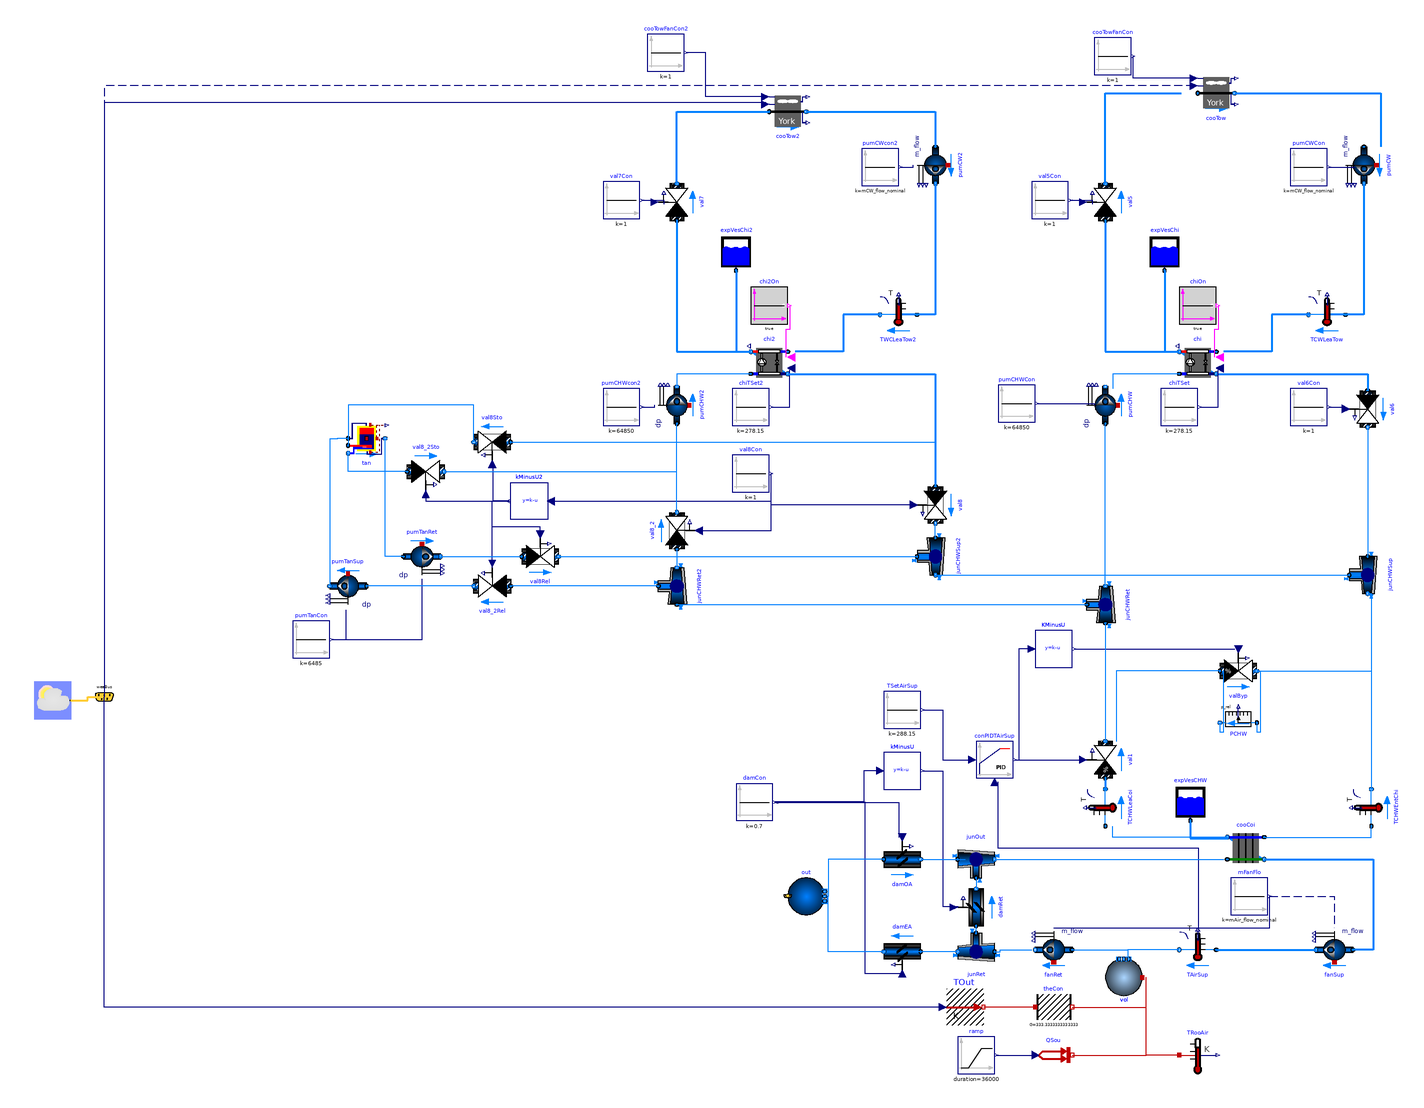

This picture is the connection diagram that the Modelica source below describes through its graphical annotations.

partial model WaterCooledChillerExample7 "Primary only chiller plant system with water-side economizer"
  replaceable package MediumA = Buildings.Media.Air "Medium model";
  replaceable package MediumW = Buildings.Media.Water "Medium model";
  parameter Modelica.SIunits.Height rooHei = 3 "Height of the room";
  parameter Modelica.SIunits.Length rooWid = 30 "Width of the room";
  parameter Modelica.SIunits.Length rooLen = 50 "Length of the room";
  parameter Modelica.SIunits.Power QRoo_flow = 200000 "Heat generation of the computer room";
  parameter Modelica.SIunits.MassFlowRate mAir_flow_nominal = QRoo_flow / (1005 * 15) "Nominal mass flow rate at fan";
  parameter Modelica.SIunits.Power P_nominal = 80E3 "Nominal compressor power (at y=1)";
  parameter Modelica.SIunits.TemperatureDifference dTEva_nominal = 10 "Temperature difference evaporator inlet-outlet";
  parameter Modelica.SIunits.TemperatureDifference dTCon_nominal = 10 "Temperature difference condenser outlet-inlet";
  parameter Real COPc_nominal = 3 "Chiller COP";
  parameter Modelica.SIunits.MassFlowRate mCHW_flow_nominal = 2 * QRoo_flow / (4200 * 20) "Nominal mass flow rate at chilled water";
  parameter Modelica.SIunits.MassFlowRate mCW_flow_nominal = 2 * QRoo_flow / (4200 * 6) "Nominal mass flow rate at condenser water";
  parameter Modelica.SIunits.PressureDifference dp_nominal = 500 "Nominal pressure difference";
  Buildings.Fluid.Movers.FlowControlled_m_flow fanSup(redeclare package Medium = MediumA, m_flow_nominal = mAir_flow_nominal, dp(start = 249), m_flow(start = mAir_flow_nominal), use_inputFilter = false, energyDynamics = Modelica.Fluid.Types.Dynamics.SteadyState, T_start = 293.15) "Supply fan for air flow through the room" annotation(
    Placement(visible = true, transformation(extent = {{354, -235}, {334, -215}}, rotation = 0)));
  Buildings.Fluid.HeatExchangers.DryCoilCounterFlow cooCoi(redeclare package Medium1 = MediumW, redeclare package Medium2 = MediumA, m2_flow_nominal = mAir_flow_nominal, m1_flow_nominal = mCHW_flow_nominal, m1_flow(start = mCHW_flow_nominal), m2_flow(start = mAir_flow_nominal), dp2_nominal = 249 * 3, UA_nominal = mAir_flow_nominal * 1006 * 5, energyDynamics = Modelica.Fluid.Types.Dynamics.SteadyStateInitial, dp1_nominal(displayUnit = "Pa") = 1000 + 89580) "Cooling coil" annotation(
    Placement(visible = true, transformation(extent = {{306, -180}, {286, -160}}, rotation = 0)));
  Modelica.Blocks.Sources.Constant mFanFlo(k = mAir_flow_nominal) "Mass flow rate of fan" annotation(
    Placement(visible = true, transformation(extent = {{288, -206}, {308, -186}}, rotation = 0)));
  Buildings.Fluid.Movers.FlowControlled_dp pumCHW(redeclare package Medium = MediumW, m_flow_nominal = mCHW_flow_nominal, m_flow(start = mCHW_flow_nominal), dp(start = 325474), use_inputFilter = false, energyDynamics = Modelica.Fluid.Types.Dynamics.FixedInitial) "Chilled water pump" annotation(
    Placement(visible = true, transformation(origin = {220, 70}, extent = {{10, 10}, {-10, -10}}, rotation = 270)));
  Buildings.Fluid.Storage.ExpansionVessel expVesCHW(redeclare package Medium = MediumW, V_start = 1) "Expansion vessel" annotation(
    Placement(visible = true, transformation(extent = {{256, -155}, {276, -135}}, rotation = 0)));
  Buildings.Fluid.HeatExchangers.CoolingTowers.YorkCalc cooTow(redeclare package Medium = MediumW, m_flow_nominal = mCW_flow_nominal, PFan_nominal = 6000, TAirInWB_nominal(displayUnit = "degC") = 283.15, TApp_nominal = 6, dp_nominal = 14930 + 14930 + 74650, energyDynamics = Modelica.Fluid.Types.Dynamics.SteadyStateInitial) "Cooling tower" annotation(
    Placement(visible = true, transformation(origin = {280, 239}, extent = {{-10, -10}, {10, 10}}, rotation = 0)));
  Buildings.Fluid.Movers.FlowControlled_m_flow pumCW(redeclare package Medium = MediumW, m_flow_nominal = mCW_flow_nominal, dp(start = 214992), use_inputFilter = false, energyDynamics = Modelica.Fluid.Types.Dynamics.FixedInitial) "Condenser water pump" annotation(
    Placement(visible = true, transformation(origin = {360, 200}, extent = {{-10, 10}, {10, -10}}, rotation = 270)));
  Buildings.Fluid.Actuators.Valves.TwoWayLinear val5(redeclare package Medium = MediumW, m_flow_nominal = mCW_flow_nominal, dpValve_nominal = 20902, dpFixed_nominal = 89580, y_start = 1, use_inputFilter = false) "Control valve for condenser water loop of chiller" annotation(
    Placement(visible = true, transformation(origin = {220, 180}, extent = {{-10, -10}, {10, 10}}, rotation = 90)));
  Buildings.Fluid.Actuators.Valves.TwoWayEqualPercentage val1(redeclare package Medium = MediumW, m_flow_nominal = mCHW_flow_nominal, dpValve_nominal = 20902, dpFixed_nominal = 14930, use_inputFilter = false, from_dp = true) "Bypass control valve for economizer. 1: disable economizer, 0: enable economoizer" annotation(
    Placement(visible = true, transformation(origin = {220, -122}, extent = {{-10, -10}, {10, 10}}, rotation = 90)));
  Buildings.Fluid.Storage.ExpansionVessel expVesChi(redeclare package Medium = MediumW, V_start = 1) annotation(
    Placement(visible = true, transformation(extent = {{242, 143}, {262, 163}}, rotation = 0)));
  Buildings.Fluid.Chillers.ElectricEIR chi(redeclare package Medium1 = MediumW, redeclare package Medium2 = MediumW, m1_flow_nominal = mCW_flow_nominal, m2_flow_nominal = mCHW_flow_nominal, dp2_nominal = 0, dp1_nominal = 0, per = Buildings.Fluid.Chillers.Data.ElectricEIR.ElectricEIRChiller_Carrier_19XR_742kW_5_42COP_VSD(), energyDynamics = Modelica.Fluid.Types.Dynamics.SteadyStateInitial) annotation(
    Placement(visible = true, transformation(extent = {{280, 83}, {260, 103}}, rotation = 0)));
  Buildings.Fluid.Actuators.Valves.TwoWayLinear val6(redeclare package Medium = MediumW, m_flow_nominal = mCHW_flow_nominal, dpValve_nominal = 20902, dpFixed_nominal = 14930 + 89580, y_start = 1, use_inputFilter = false, from_dp = true) "Control valve for chilled water leaving from chiller" annotation(
    Placement(visible = true, transformation(origin = {362, 68}, extent = {{-10, 10}, {10, -10}}, rotation = 270)));
  Buildings.Fluid.Sensors.TemperatureTwoPort TAirSup(redeclare package Medium = MediumA, m_flow_nominal = mAir_flow_nominal) "Supply air temperature to data center" annotation(
    Placement(visible = true, transformation(origin = {270, -225}, extent = {{10, -10}, {-10, 10}}, rotation = 0)));
  Buildings.Fluid.Sensors.TemperatureTwoPort TCHWEntChi(redeclare package Medium = MediumW, m_flow_nominal = mCHW_flow_nominal) "Temperature of chilled water entering chiller" annotation(
    Placement(visible = true, transformation(origin = {364, -148}, extent = {{10, 10}, {-10, -10}}, rotation = 270)));
  Buildings.Fluid.Sensors.TemperatureTwoPort TCWLeaTow(redeclare package Medium = MediumW, m_flow_nominal = mCW_flow_nominal) "Temperature of condenser water leaving the cooling tower" annotation(
    Placement(visible = true, transformation(origin = {340, 119}, extent = {{10, -10}, {-10, 10}}, rotation = 0)));
  Modelica.Blocks.Sources.Constant cooTowFanCon(k = 1) "Control singal for cooling tower fan" annotation(
    Placement(visible = true, transformation(origin = {224, 259}, extent = {{-10, -10}, {10, 10}}, rotation = 0)));
  Buildings.Fluid.Actuators.Valves.TwoWayEqualPercentage valByp(redeclare package Medium = MediumW, m_flow_nominal = mCHW_flow_nominal, dpValve_nominal = 20902, dpFixed_nominal = 14930, y_start = 0, use_inputFilter = false, from_dp = true) "Bypass valve for chiller." annotation(
    Placement(visible = true, transformation(origin = {292, -74}, extent = {{-10, -10}, {10, 10}}, rotation = 0)));
  Buildings.Fluid.Sensors.TemperatureTwoPort TCHWLeaCoi(redeclare package Medium = MediumW, m_flow_nominal = mCHW_flow_nominal) "Temperature of chilled water leaving the cooling coil" annotation(
    Placement(visible = true, transformation(origin = {220, -148}, extent = {{10, 10}, {-10, -10}}, rotation = 270)));
  Buildings.BoundaryConditions.WeatherData.ReaderTMY3 weaData(filNam = Modelica.Utilities.Files.loadResource("modelica://Buildings/Resources/weatherdata/USA_CA_San.Francisco.Intl.AP.724940_TMY3.mos")) annotation(
    Placement(transformation(extent = {{-360, -100}, {-340, -80}})));
  Buildings.BoundaryConditions.WeatherData.Bus weaBus annotation(
    Placement(transformation(extent = {{-332, -98}, {-312, -78}})));
  Modelica.Blocks.Sources.Constant TSetAirSup(k = 273.15 + 15) "Set point of the supply air temperature" annotation(
    Placement(visible = true, transformation(origin = {110, -95}, extent = {{-10, -10}, {10, 10}}, rotation = 0)));
  Modelica.Blocks.Sources.Constant val5Con(k = 1) "Control signal for valve 5" annotation(
    Placement(visible = true, transformation(origin = {190, 181}, extent = {{-10, -10}, {10, 10}}, rotation = 0)));
  Modelica.Blocks.Sources.Constant val6Con(k = 1) "Control signal for valve 6" annotation(
    Placement(visible = true, transformation(origin = {330, 69}, extent = {{-10, -10}, {10, 10}}, rotation = 0)));
  Modelica.Blocks.Sources.Constant pumCWCon(k = mCW_flow_nominal) "Control signal for condenser water pump" annotation(
    Placement(visible = true, transformation(origin = {330, 199}, extent = {{-10, -10}, {10, 10}}, rotation = 0)));
  Modelica.Blocks.Sources.Constant pumCHWCon(k = 10 * 6485) "Control signal for chilled water pump" annotation(
    Placement(visible = true, transformation(origin = {172, 71}, extent = {{-10, -10}, {10, 10}}, rotation = 0)));
  Modelica.Blocks.Sources.Constant chiTSet(k = 273.15 + 5) "Set point for chilled water temperature " annotation(
    Placement(visible = true, transformation(origin = {260, 69}, extent = {{-10, -10}, {10, 10}}, rotation = 0)));
  Modelica.Blocks.Sources.BooleanConstant chiOn annotation(
    Placement(visible = true, transformation(origin = {270, 124}, extent = {{-10, -10}, {10, 10}}, rotation = 0)));
  Buildings.Fluid.MixingVolumes.MixingVolume vol(redeclare package Medium = MediumA, nPorts = 2, V = rooLen * rooWid * rooHei, m_flow_nominal = mAir_flow_nominal, energyDynamics = Modelica.Fluid.Types.Dynamics.FixedInitial, final T_start = 293.15, final prescribedHeatFlowRate = true) "Volume of air in the room" annotation(
    Placement(visible = true, transformation(origin = {230, -240}, extent = {{-10, -10}, {10, 10}}, rotation = 180)));
  Modelica.Thermal.HeatTransfer.Sensors.TemperatureSensor TRooAir "Temperature of the room" annotation(
    Placement(visible = true, transformation(extent = {{260, -292}, {280, -272}}, rotation = 0)));
  Modelica.Thermal.HeatTransfer.Sources.PrescribedHeatFlow QSou "Heat source of the room" annotation(
    Placement(visible = true, transformation(extent = {{182, -292}, {202, -272}}, rotation = 0)));
  Modelica.Blocks.Sources.Ramp ramp(duration = 36000, height = QRoo_flow, offset = 0, startTime = 0) annotation(
    Placement(visible = true, transformation(extent = {{140, -292}, {160, -272}}, rotation = 0)));
  Modelica.Thermal.HeatTransfer.Sources.PrescribedTemperature TOut annotation(
    Placement(visible = true, transformation(extent = {{134, -266}, {154, -246}}, rotation = 0)));
  Modelica.Thermal.HeatTransfer.Components.ThermalConductor theCon(G = 10000 / 30) annotation(
    Placement(visible = true, transformation(extent = {{182, -266}, {202, -246}}, rotation = 0)));
  Buildings.Examples.ChillerPlant.BaseClasses.Controls.KMinusU KMinusU(k = 1) annotation(
    Placement(visible = true, transformation(origin = {192, -62}, extent = {{-10, -10}, {10, 10}}, rotation = 0)));
  Buildings.Controls.Continuous.LimPID conPIDTAirSup(Td = 1, Ti = 120, controllerType = Modelica.Blocks.Types.SimpleController.PI, k = 0.1, reverseAction = true, strict = true) annotation(
    Placement(visible = true, transformation(origin = {160, -122}, extent = {{-10, -10}, {10, 10}}, rotation = 0)));
  Buildings.Fluid.Movers.FlowControlled_m_flow fanRet(redeclare package Medium = MediumA, T_start = 293.15, dp(start = 249), energyDynamics = Modelica.Fluid.Types.Dynamics.SteadyState, m_flow(start = mAir_flow_nominal), m_flow_nominal = mAir_flow_nominal, use_inputFilter = false) "Return fan for air flow from the room" annotation(
    Placement(visible = true, transformation(extent = {{202, -235}, {182, -215}}, rotation = 0)));
  Buildings.Fluid.Actuators.Dampers.Exponential damRet(redeclare package Medium = MediumA, m_flow(start = mAir_flow_nominal), m_flow_nominal = mAir_flow_nominal, use_inputFilter = false) annotation(
    Placement(visible = true, transformation(origin = {150, -202}, extent = {{-10, -10}, {10, 10}}, rotation = 90)));
  Buildings.Fluid.Actuators.Dampers.Exponential damEA(redeclare package Medium = MediumA, m_flow(start = mAir_flow_nominal), m_flow_nominal = mAir_flow_nominal, use_inputFilter = false) annotation(
    Placement(visible = true, transformation(origin = {110, -226}, extent = {{-10, -10}, {10, 10}}, rotation = 180)));
  Buildings.Fluid.Actuators.Dampers.Exponential damOA(redeclare package Medium = MediumA, m_flow(start = mAir_flow_nominal), m_flow_nominal = mAir_flow_nominal, use_inputFilter = false) annotation(
    Placement(visible = true, transformation(origin = {110, -176}, extent = {{-10, -10}, {10, 10}}, rotation = 0)));
  Modelica.Blocks.Sources.Constant damCon(k = 0.7) annotation(
    Placement(visible = true, transformation(origin = {30, -145}, extent = {{-10, -10}, {10, 10}}, rotation = 0)));
  Buildings.Examples.ChillerPlant.BaseClasses.Controls.KMinusU kMinusU(k = 1) annotation(
    Placement(visible = true, transformation(origin = {110, -128}, extent = {{-10, -10}, {10, 10}}, rotation = 0)));
  Buildings.Fluid.FixedResistances.Junction junRet(redeclare package Medium = MediumA, dp_nominal = {0, 0, 0}, m_flow_nominal = mAir_flow_nominal * {1, -1, -1}) annotation(
    Placement(visible = true, transformation(origin = {150, -226}, extent = {{-10, -10}, {10, 10}}, rotation = 180)));
  Buildings.Fluid.Sources.Outside out(redeclare package Medium = MediumA, nPorts = 2, use_C_in = false) annotation(
    Placement(visible = true, transformation(extent = {{48, -206}, {68, -186}}, rotation = 0)));
  Buildings.Fluid.FixedResistances.Junction junOut(redeclare package Medium = MediumA, dp_nominal = {0, 0, 0}, m_flow_nominal = mAir_flow_nominal * {1, -1, 1}) annotation(
    Placement(visible = true, transformation(origin = {150, -176}, extent = {{-10, -10}, {10, 10}}, rotation = 0)));
  Buildings.Fluid.Sensors.RelativePressure PCHW annotation(
    Placement(visible = true, transformation(origin = {292, -102}, extent = {{-10, -10}, {10, 10}}, rotation = 180)));

  Buildings.Fluid.Movers.FlowControlled_dp pumCHW2(redeclare package Medium = MediumW, dp(start = 325474), energyDynamics = Modelica.Fluid.Types.Dynamics.FixedInitial, m_flow(start = mCHW_flow_nominal), m_flow_nominal = mCHW_flow_nominal, use_inputFilter = false) annotation(
    Placement(visible = true, transformation(origin = {-12, 70}, extent = {{10, 10}, {-10, -10}}, rotation = 270)));
  Modelica.Blocks.Sources.Constant val8Con(k = 1) annotation(
    Placement(visible = true, transformation(origin = {28, 33}, extent = {{-10, -10}, {10, 10}}, rotation = 0)));
  Modelica.Blocks.Sources.Constant pumCWcon2(k = mCW_flow_nominal) annotation(
    Placement(visible = true, transformation(origin = {98, 199}, extent = {{-10, -10}, {10, 10}}, rotation = 0)));
  Modelica.Blocks.Sources.BooleanConstant chi2On annotation(
    Placement(visible = true, transformation(origin = {38, 124}, extent = {{-10, -10}, {10, 10}}, rotation = 0)));
  Buildings.Fluid.Actuators.Valves.TwoWayLinear val8(redeclare package Medium = MediumW, dpFixed_nominal = 14930 + 89580, dpValve_nominal = 20902, from_dp = true, m_flow_nominal = mCHW_flow_nominal, use_inputFilter = false, y_start = 1) annotation(
    Placement(visible = true, transformation(origin = {128, 16}, extent = {{-10, 10}, {10, -10}}, rotation = 270)));
  Buildings.Fluid.HeatExchangers.CoolingTowers.YorkCalc cooTow2(redeclare package Medium = MediumW, PFan_nominal = 6000, TAirInWB_nominal(displayUnit = "degC") = 283.15, TApp_nominal = 6, dp_nominal = 14930 + 14930 + 74650, energyDynamics = Modelica.Fluid.Types.Dynamics.SteadyStateInitial, m_flow_nominal = mCW_flow_nominal) "Cooling tower 2" annotation(
    Placement(visible = true, transformation(origin = {48, 229}, extent = {{-10, -10}, {10, 10}}, rotation = 0)));
  Modelica.Blocks.Sources.Constant chiTSet2(k = 273.15 + 5) annotation(
    Placement(visible = true, transformation(origin = {28, 69}, extent = {{-10, -10}, {10, 10}}, rotation = 0)));
  Buildings.Fluid.Movers.FlowControlled_m_flow pumCW2(redeclare package Medium = MediumW, dp(start = 214992), energyDynamics = Modelica.Fluid.Types.Dynamics.FixedInitial, m_flow_nominal = mCW_flow_nominal, use_inputFilter = false) annotation(
    Placement(visible = true, transformation(origin = {128, 200}, extent = {{-10, 10}, {10, -10}}, rotation = 270)));
  Buildings.Fluid.Storage.ExpansionVessel expVesChi2(redeclare package Medium = MediumW, V_start = 1) annotation(
    Placement(visible = true, transformation(extent = {{10, 143}, {30, 163}}, rotation = 0)));
  Modelica.Blocks.Sources.Constant val7Con(k = 1) annotation(
    Placement(visible = true, transformation(origin = {-42, 181}, extent = {{-10, -10}, {10, 10}}, rotation = 0)));
  Buildings.Fluid.Actuators.Valves.TwoWayLinear val7(redeclare package Medium = MediumW, dpFixed_nominal = 89580, dpValve_nominal = 20902, m_flow_nominal = mCW_flow_nominal, use_inputFilter = false, y_start = 1) annotation(
    Placement(visible = true, transformation(origin = {-12, 180}, extent = {{-10, -10}, {10, 10}}, rotation = 90)));
  Modelica.Blocks.Sources.Constant cooTowFanCon2(k = 1) annotation(
    Placement(visible = true, transformation(origin = {-18, 261}, extent = {{-10, -10}, {10, 10}}, rotation = 0)));
  Buildings.Fluid.Sensors.TemperatureTwoPort TWCLeaTow2(redeclare package Medium = MediumW, m_flow_nominal = mCW_flow_nominal) annotation(
    Placement(visible = true, transformation(origin = {108, 119}, extent = {{10, -10}, {-10, 10}}, rotation = 0)));
  Modelica.Blocks.Sources.Constant pumCHWcon2(k = 10 * 6485) annotation(
    Placement(visible = true, transformation(origin = {-42, 69}, extent = {{-10, -10}, {10, 10}}, rotation = 0)));
  Buildings.Fluid.Chillers.ElectricEIR chi2(redeclare package Medium1 = MediumW, redeclare package Medium2 = MediumW, dp1_nominal = 0, dp2_nominal = 0, energyDynamics = Modelica.Fluid.Types.Dynamics.SteadyStateInitial, m1_flow_nominal = mCW_flow_nominal, m2_flow_nominal = mCHW_flow_nominal, per = Buildings.Fluid.Chillers.Data.ElectricEIR.ElectricEIRChiller_Carrier_19XR_742kW_5_42COP_VSD()) annotation(
    Placement(visible = true, transformation(extent = {{48, 83}, {28, 103}}, rotation = 0)));
  Buildings.Fluid.FixedResistances.Junction junCHWSup(redeclare package Medium = MediumW, dp_nominal = {0, 0, 0}, m_flow_nominal = mCHW_flow_nominal * {1, -1, 1}) annotation(
    Placement(visible = true, transformation(origin = {362, -22}, extent = {{-10, -10}, {10, 10}}, rotation = -90)));
  Buildings.Fluid.FixedResistances.Junction junCHWRet(redeclare package Medium = MediumW, dp_nominal = {0, 0, 0}, m_flow_nominal = mCHW_flow_nominal * {1, -1, -1}) annotation(
    Placement(visible = true, transformation(origin = {220, -38}, extent = {{10, -10}, {-10, 10}}, rotation = 270)));

  Buildings.Fluid.Storage.StratifiedEnhancedInternalHex tan(redeclare package Medium = MediumW, redeclare package MediumHex = MediumW, Q_flow_nominal = 350 * 1000,THex_nominal(displayUnit = "K") = 323.15, TTan_nominal(displayUnit = "K") = 293.15,VTan = 460, dIns = 0.1, hHex_a = 1.5, hHex_b = 0.1, hTan = 3, mHex_flow_nominal = mCHW_flow_nominal, m_flow_nominal = mCHW_flow_nominal)  annotation(
    Placement(visible = true, transformation(origin = {-180, 52}, extent = {{-10, -10}, {10, 10}}, rotation = 0)));
  Buildings.Fluid.FixedResistances.Junction junCHWRet2(redeclare package Medium = MediumW, dp_nominal = {0, 0, 0}, m_flow_nominal = mCHW_flow_nominal * {1, -1, -1}) annotation(
    Placement(visible = true, transformation(origin = {-12, -28}, extent = {{10, -10}, {-10, 10}}, rotation = 270)));
  Buildings.Fluid.FixedResistances.Junction junCHWSup2(redeclare package Medium = MediumW, dp_nominal = {0, 0, 0}, m_flow_nominal = mCHW_flow_nominal * {1, -1, 1}) annotation(
    Placement(visible = true, transformation(origin = {128, -12}, extent = {{-10, -10}, {10, 10}}, rotation = -90)));
  Buildings.Fluid.Movers.FlowControlled_dp pumTanSup(redeclare package Medium = MediumW, dp(start = 325474), energyDynamics = Modelica.Fluid.Types.Dynamics.FixedInitial, m_flow(start = mCHW_flow_nominal), m_flow_nominal = mCHW_flow_nominal, use_inputFilter = false) annotation(
    Placement(visible = true, transformation(origin = {-190, -28}, extent = {{10, 10}, {-10, -10}}, rotation = 0)));
  Buildings.Fluid.Movers.FlowControlled_dp pumTanRet(redeclare package Medium = MediumW, dp(start = 325474), energyDynamics = Modelica.Fluid.Types.Dynamics.FixedInitial, m_flow(start = mCHW_flow_nominal), m_flow_nominal = mCHW_flow_nominal, use_inputFilter = false) annotation(
    Placement(visible = true, transformation(origin = {-150, -12}, extent = {{-10, 10}, {10, -10}}, rotation = 0)));
  Modelica.Blocks.Sources.Constant pumTanCon(k = 1 * 6485) annotation(
    Placement(visible = true, transformation(origin = {-210, -57}, extent = {{-10, -10}, {10, 10}}, rotation = 0)));
  Buildings.Fluid.Actuators.Valves.TwoWayLinear val8_2(redeclare package Medium = MediumW, dpFixed_nominal = 14930 + 89580, dpValve_nominal = 20902, from_dp = true, m_flow_nominal = mCHW_flow_nominal, use_inputFilter = false, y_start = 1) annotation(
    Placement(visible = true, transformation(origin = {-12, 2}, extent = {{10, -10}, {-10, 10}}, rotation = 270)));
  Buildings.Fluid.Actuators.Valves.TwoWayLinear val8_2Sto(redeclare package Medium = MediumW, dpFixed_nominal = 14930 + 89580, dpValve_nominal = 20902, from_dp = true, m_flow_nominal = mCHW_flow_nominal, use_inputFilter = false, y_start = 1) annotation(
    Placement(visible = true, transformation(origin = {-148, 34}, extent = {{10, -10}, {-10, 10}}, rotation = 180)));
  Buildings.Fluid.Actuators.Valves.TwoWayLinear val8Sto(redeclare package Medium = MediumW, dpFixed_nominal = 14930 + 89580, dpValve_nominal = 20902, from_dp = true, m_flow_nominal = mCHW_flow_nominal, use_inputFilter = false, y_start = 1) annotation(
    Placement(visible = true, transformation(origin = {-112, 50}, extent = {{-10, -10}, {10, 10}}, rotation = 180)));
  Buildings.Examples.ChillerPlant.BaseClasses.Controls.KMinusU kMinusU2(k = 1) annotation(
    Placement(visible = true, transformation(origin = {-92, 18}, extent = {{10, -10}, {-10, 10}}, rotation = 0)));
  Buildings.Fluid.Actuators.Valves.TwoWayLinear val8_2Rel(redeclare package Medium = MediumW, dpFixed_nominal = 14930 + 89580, dpValve_nominal = 20902, from_dp = true, m_flow_nominal = mCHW_flow_nominal, use_inputFilter = false, y_start = 1) annotation(
    Placement(visible = true, transformation(origin = {-112, -28}, extent = {{-10, 10}, {10, -10}}, rotation = 180)));
  Buildings.Fluid.Actuators.Valves.TwoWayLinear val8Rel(redeclare package Medium = MediumW, dpFixed_nominal = 14930 + 89580, dpValve_nominal = 20902, from_dp = true, m_flow_nominal = mCHW_flow_nominal, use_inputFilter = false, y_start = 1) annotation(
    Placement(visible = true, transformation(origin = {-86, -12}, extent = {{10, 10}, {-10, -10}}, rotation = 180)));
equation
  connect(expVesCHW.port_a, cooCoi.port_b1) annotation(
    Line(points = {{266, -155}, {266, -164.5}, {286, -164.5}, {286, -164}}, color = {0, 127, 255}, thickness = 0.5));
  connect(cooTow.port_b, pumCW.port_a) annotation(
    Line(points = {{290, 239}, {369, 239}, {369, 210}}, color = {0, 127, 255}, thickness = 0.5));
  connect(val5.port_a, chi.port_b1) annotation(
    Line(points = {{220, 170}, {220, 99}, {256, 99}}, color = {0, 127, 255}, thickness = 0.5));
  connect(expVesChi.port_a, chi.port_b1) annotation(
    Line(points = {{252, 143}, {252, 99}, {260, 99}}, color = {0, 127, 255}, thickness = 0.5));
  connect(cooCoi.port_b2, fanSup.port_a) annotation(
    Line(points = {{306, -176}, {365, -176}, {365, -225}, {354, -225}}, color = {0, 127, 255}, thickness = 0.5));
  connect(mFanFlo.y, fanSup.m_flow_in) annotation(
    Line(points = {{309, -196}, {344, -196}, {344, -213}}, color = {0, 0, 127}, pattern = LinePattern.Dash));
  connect(TAirSup.port_a, fanSup.port_b) annotation(
    Line(points = {{280, -225}, {334, -225}}, color = {0, 127, 255}, thickness = 0.5));
  connect(val1.port_a, TCHWLeaCoi.port_b) annotation(
    Line(points = {{220, -132}, {220, -138}}, color = {0, 127, 255}, thickness = 0.5));
  connect(TCWLeaTow.port_b, chi.port_a1) annotation(
    Line(points = {{330, 119}, {310, 119}, {310, 99}, {284, 99}}, color = {0, 127, 255}, thickness = 0.5));
  connect(weaData.weaBus, weaBus) annotation(
    Line(points = {{-340, -90}, {-331, -90}, {-331, -88}, {-322, -88}}, color = {255, 204, 51}, thickness = 0.5, smooth = Smooth.None),
    Text(string = "%second", index = 1, extent = {{6, 3}, {6, 3}}));
  connect(cooTow.TAir, weaBus.TWetBul) annotation(
    Line(points = {{268, 243}, {-322, 243}, {-322, -88}}, color = {0, 0, 127}, pattern = LinePattern.Dash));
  connect(val5.port_b, cooTow.port_a) annotation(
    Line(points = {{220, 190}, {220, 239}, {261, 239}}, color = {0, 127, 255}, thickness = 0.5));
  connect(pumCW.port_b, TCWLeaTow.port_a) annotation(
    Line(points = {{360, 190}, {360, 119}, {342, 119}}, color = {0, 127, 255}, thickness = 0.5));
  connect(chi.port_b2, val6.port_a) annotation(
    Line(points = {{280, 87}, {362, 87}, {362, 78}}, color = {0, 127, 255}, thickness = 0.5));
  connect(val5Con.y, val5.y) annotation(
    Line(points = {{201, 181}, {213, 181}, {213, 179}}, color = {0, 0, 127}));
  connect(val6Con.y, val6.y) annotation(
    Line(points = {{341, 69}, {350, 69}, {350, 68}}, color = {0, 0, 127}));
  connect(pumCWCon.y, pumCW.m_flow_in) annotation(
    Line(points = {{341, 199}, {355, 199}}, color = {0, 0, 127}));
  connect(pumCHWCon.y, pumCHW.dp_in) annotation(
    Line(points = {{183, 71}, {214, 71}, {214, 70}}, color = {0, 0, 127}));
  connect(chiTSet.y, chi.TSet) annotation(
    Line(points = {{271, 69}, {281, 69}, {281, 89}}, color = {0, 0, 127}));
  connect(chiOn.y, chi.on) annotation(
    Line(points = {{281, 124}, {281, 111}, {279, 111}, {279, 96}}, color = {255, 0, 255}));
  connect(cooTow.y, cooTowFanCon.y) annotation(
    Line(points = {{268, 247}, {235, 247}, {235, 259}}, color = {0, 0, 127}));
  connect(TRooAir.port, vol.heatPort) annotation(
    Line(points = {{260, -282}, {242, -282}, {242, -240}}, color = {191, 0, 0}));
  connect(QSou.port, vol.heatPort) annotation(
    Line(points = {{202, -282}, {242, -282}, {242, -240}}, color = {191, 0, 0}));
  connect(ramp.y, QSou.Q_flow) annotation(
    Line(points = {{161, -282}, {181, -282}}, color = {0, 0, 127}));
  connect(theCon.port_a, TOut.port) annotation(
    Line(points = {{182, -256}, {154, -256}}, color = {191, 0, 0}));
  connect(theCon.port_b, vol.heatPort) annotation(
    Line(points = {{202, -256}, {242, -256}, {242, -240}}, color = {191, 0, 0}));
  connect(TOut.T, weaBus.TDryBul) annotation(
    Line(points = {{132, -256}, {-322, -256}, {-322, -88}}, color = {0, 0, 127}));
  connect(TAirSup.port_b, vol.ports[1]) annotation(
    Line(points = {{260, -225}, {232, -225}, {232, -230}}, color = {0, 127, 255}));
  connect(cooCoi.port_b1, TCHWLeaCoi.port_a) annotation(
    Line(points = {{286, -164}, {224, -164}, {224, -158}}, color = {0, 127, 255}));
  connect(chi.port_a2, pumCHW.port_b) annotation(
    Line(points = {{260, 87}, {224, 87}, {224, 79}}, color = {0, 127, 255}));
  connect(valByp.port_a, val1.port_b) annotation(
    Line(points = {{282, -74}, {226, -74}, {226, -112}}, color = {0, 127, 255}));
  connect(valByp.port_b, TCHWEntChi.port_b) annotation(
    Line(points = {{302, -74}, {364, -74}, {364, -138}}, color = {0, 127, 255}));
  connect(cooCoi.port_a1, TCHWEntChi.port_a) annotation(
    Line(points = {{306, -164}, {364, -164}, {364, -158}}, color = {0, 127, 255}));
  connect(TSetAirSup.y, conPIDTAirSup.u_s) annotation(
    Line(points = {{121, -95}, {132, -95}, {132, -122}, {148, -122}}, color = {0, 0, 127}));
  connect(conPIDTAirSup.y, val1.y) annotation(
    Line(points = {{171, -122}, {210, -122}}, color = {0, 0, 127}));
  connect(KMinusU.u, conPIDTAirSup.y) annotation(
    Line(points = {{180, -62}, {173.2, -62}, {173.2, -122}}, color = {0, 0, 127}));
  connect(KMinusU.y, valByp.y) annotation(
    Line(points = {{203, -62}, {290, -62}}, color = {0, 0, 127}));
  connect(TAirSup.T, conPIDTAirSup.u_m) annotation(
    Line(points = {{270, -214}, {270.5, -214}, {270.5, -170}, {162, -170}, {162, -134}}, color = {0, 0, 127}));
  connect(fanRet.m_flow_in, mFanFlo.y) annotation(
    Line(points = {{192, -213}, {309, -213}, {309, -196}}, color = {0, 0, 127}));
  connect(damCon.y, damOA.y) annotation(
    Line(points = {{41, -145}, {108, -145}, {108, -164}}, color = {0, 0, 127}));
  connect(damEA.y, damCon.y) annotation(
    Line(points = {{110, -238}, {90, -238}, {90, -145}, {42, -145}, {42, -145.5}, {43, -145.5}, {43, -145}}, color = {0, 0, 127}));
  connect(kMinusU.u, damCon.y) annotation(
    Line(points = {{98.2, -128}, {89.2, -128}, {89.2, -144.75}, {41.2, -144.75}, {41.2, -145}}, color = {0, 0, 127}));
  connect(kMinusU.y, damRet.y) annotation(
    Line(points = {{121, -128}, {132, -128}, {132, -201.5}, {140, -201.5}, {140, -202}}, color = {0, 0, 127}));
  connect(fanRet.port_a, vol.ports[2]) annotation(
    Line(points = {{202, -225}, {232, -225}, {232, -230}}, color = {0, 127, 255}));
  connect(junRet.port_2, damEA.port_a) annotation(
    Line(points = {{140, -226}, {116, -226}}, color = {0, 127, 255}));
  connect(junRet.port_3, damRet.port_a) annotation(
    Line(points = {{150, -216}, {150, -212}}, color = {0, 127, 255}));
  connect(junRet.port_1, fanRet.port_b) annotation(
    Line(points = {{160, -226}, {163, -226}, {163, -225}, {180, -225}}, color = {0, 127, 255}));
  connect(damOA.port_a, out.ports[1]) annotation(
    Line(points = {{100, -176}, {70, -176}, {70, -196}}, color = {0, 127, 255}));
  connect(damEA.port_b, out.ports[2]) annotation(
    Line(points = {{100, -226}, {70, -226}, {70, -196}}, color = {0, 127, 255}));
  connect(out.weaBus, weaBus);
  connect(damOA.port_b, junOut.port_1) annotation(
    Line(points = {{120, -176}, {144, -176}}, color = {0, 127, 255}));
  connect(junOut.port_2, cooCoi.port_a2) annotation(
    Line(points = {{160, -176}, {284, -176}}, color = {0, 127, 255}));
  connect(junOut.port_3, damRet.port_b) annotation(
    Line(points = {{150, -186}, {150, -192}}, color = {0, 127, 255}));
  connect(PCHW.port_a, valByp.port_b) annotation(
    Line(points = {{302, -102}, {302, -107}, {304, -107}, {304, -74}}, color = {0, 127, 255}));
  connect(PCHW.port_b, valByp.port_a) annotation(
    Line(points = {{282, -102}, {282, -107}, {284, -107}, {284, -74}}, color = {0, 127, 255}));
  connect(pumCHWcon2.y, pumCHW2.dp_in) annotation(
    Line(points = {{-31, 69}, {-24, 69}, {-24, 70}}, color = {0, 0, 127}));
  connect(val7Con.y, val7.y) annotation(
    Line(points = {{-31, 181}, {-19, 181}, {-19, 179}}, color = {0, 0, 127}));
  connect(cooTow2.port_b, pumCW2.port_a) annotation(
    Line(points = {{58, 229}, {128, 229}, {128, 210}}, color = {0, 127, 255}, thickness = 0.5));
  connect(chiTSet2.y, chi2.TSet) annotation(
    Line(points = {{39, 69}, {49, 69}, {49, 89}}, color = {0, 0, 127}));
  connect(chi2.port_b2, val8.port_a) annotation(
    Line(points = {{48, 87}, {128, 87}, {128, 26}}, color = {0, 127, 255}, thickness = 0.5));
  connect(chi2.port_a2, pumCHW2.port_b) annotation(
    Line(points = {{28, 87}, {-12, 87}, {-12, 80}}, color = {0, 127, 255}));
  connect(TWCLeaTow2.port_b, chi2.port_a1) annotation(
    Line(points = {{98, 119}, {78, 119}, {78, 99}, {52, 99}}, color = {0, 127, 255}, thickness = 0.5));
  connect(val7.port_a, chi2.port_b1) annotation(
    Line(points = {{-12, 170}, {-12, 99}, {24, 99}}, color = {0, 127, 255}, thickness = 0.5));
  connect(pumCWcon2.y, pumCW2.m_flow_in) annotation(
    Line(points = {{109, 199}, {116, 199}, {116, 200}}, color = {0, 0, 127}));
  connect(val7.port_b, cooTow2.port_a) annotation(
    Line(points = {{-12, 190}, {-12, 229}, {38, 229}}, color = {0, 127, 255}, thickness = 0.5));
  connect(expVesChi2.port_a, chi2.port_b1) annotation(
    Line(points = {{20, 143}, {20, 99}, {28, 99}}, color = {0, 127, 255}, thickness = 0.5));
  connect(cooTow2.y, cooTowFanCon2.y) annotation(
    Line(points = {{36, 237}, {3.5, 237}, {3.5, 261}, {-7, 261}}, color = {0, 0, 127}));
  connect(chi2On.y, chi2.on) annotation(
    Line(points = {{49, 124}, {49, 111}, {47, 111}, {47, 96}}, color = {255, 0, 255}));
  connect(pumCW2.port_b, TWCLeaTow2.port_a) annotation(
    Line(points = {{128, 190}, {128, 119}, {110, 119}}, color = {0, 127, 255}, thickness = 0.5));
  connect(cooTow2.TAir, weaBus.TWetBul) annotation(
    Line(points = {{36, 234}, {-322, 234}, {-322, -88}}, color = {0, 0, 127}));
  connect(junCHWRet.port_2, pumCHW.port_a) annotation(
    Line(points = {{220, -28}, {220, 60}}, color = {0, 127, 255}));
  connect(junCHWRet.port_1, val1.port_b) annotation(
    Line(points = {{220, -48}, {220, -112}}, color = {0, 127, 255}));
  connect(val6.port_b, junCHWSup.port_1) annotation(
    Line(points = {{362, 58}, {362, -12}}, color = {0, 127, 255}));
  connect(junCHWSup.port_2, TCHWEntChi.port_b) annotation(
    Line(points = {{362, -32}, {364, -32}, {364, -138}}, color = {0, 127, 255}));
  connect(junCHWSup2.port_2, junCHWSup.port_3) annotation(
    Line(points = {{128, -22}, {352, -22}}, color = {0, 127, 255}));
  connect(junCHWSup2.port_1, val8.port_b) annotation(
    Line(points = {{128, -2}, {128, 6}}, color = {0, 127, 255}));
  connect(junCHWRet2.port_1, junCHWRet.port_3) annotation(
    Line(points = {{-12, -38}, {210, -38}}, color = {0, 127, 255}));
  connect(tan.port_a, pumTanSup.port_b) annotation(
    Line(points = {{-190, 52}, {-190, 51.875}, {-196, 51.875}, {-196, 51.75}, {-200, 51.75}, {-200, -28}}, color = {0, 127, 255}));
  connect(pumTanRet.port_a, tan.port_b) annotation(
    Line(points = {{-160, -12}, {-170, -12}, {-170, 52}}, color = {0, 127, 255}));
  connect(pumTanCon.y, pumTanSup.dp_in) annotation(
    Line(points = {{-199, -57}, {-191, -57}, {-191, -41}}, color = {0, 0, 127}));
  connect(pumTanCon.y, pumTanRet.dp_in) annotation(
    Line(points = {{-199, -57}, {-150, -57}, {-150, -24}}, color = {0, 0, 127}));
  connect(val8_2.y, val8Con.y) annotation(
    Line(points = {{0, 2}, {39, 2}, {39, 33}}, color = {0, 0, 127}));
  connect(val8.y, val8Con.y) annotation(
    Line(points = {{116, 16}, {39, 16}, {39, 33}}, color = {0, 0, 127}));
  connect(val8Sto.port_a, val8.port_a) annotation(
    Line(points = {{-102, 50}, {128, 50}, {128, 26}}, color = {0, 127, 255}));
  connect(val8Sto.port_b, tan.portHex_a) annotation(
    Line(points = {{-122, 50}, {-122, 70}, {-190, 70}, {-190, 48}}, color = {0, 127, 255}));
  connect(kMinusU2.u, val8Con.y) annotation(
    Line(points = {{-80, 18}, {39, 18}, {39, 33}}, color = {0, 0, 127}));
  connect(kMinusU2.y, val8Sto.y) annotation(
    Line(points = {{-103, 18}, {-111.5, 18}, {-111.5, 38}, {-112, 38}}, color = {0, 0, 127}));
  connect(val8_2Sto.y, kMinusU2.y) annotation(
    Line(points = {{-148, 22}, {-148, 18}, {-103, 18}}, color = {0, 0, 127}));
  connect(val8_2.port_a, junCHWRet2.port_2) annotation(
    Line(points = {{-12, -8}, {-12, -18}}, color = {0, 127, 255}));
  connect(val8_2.port_b, pumCHW2.port_a) annotation(
    Line(points = {{-12, 12}, {-12, 60}}, color = {0, 127, 255}));
  connect(junCHWRet2.port_3, val8_2Rel.port_a) annotation(
    Line(points = {{-22, -28}, {-102, -28}}, color = {0, 127, 255}));
  connect(val8_2Rel.port_b, pumTanSup.port_a) annotation(
    Line(points = {{-122, -28}, {-180, -28}}, color = {0, 127, 255}));
  connect(val8_2Rel.y, kMinusU2.y) annotation(
    Line(points = {{-112, -16}, {-112, 18}, {-102, 18}}, color = {0, 0, 127}));
  connect(val8_2Sto.port_a, tan.portHex_b) annotation(
    Line(points = {{-158, 34}, {-190, 34}, {-190, 44}}, color = {0, 127, 255}));
  connect(val8_2Sto.port_b, pumCHW2.port_a) annotation(
    Line(points = {{-138, 34}, {-12, 34}, {-12, 60}}, color = {0, 127, 255}));
  connect(pumTanRet.port_b, val8Rel.port_a) annotation(
    Line(points = {{-140, -12}, {-96, -12}}, color = {0, 127, 255}));
  connect(val8Rel.port_b, junCHWSup2.port_3) annotation(
    Line(points = {{-76, -12}, {118, -12}}, color = {0, 127, 255}));
  connect(val8Rel.y, kMinusU2.y) annotation(
    Line(points = {{-86, 0}, {-86, 4}, {-112, 4}, {-112, 18}, {-102, 18}}, color = {0, 0, 127}));
  annotation(
    Diagram(coordinateSystem(preserveAspectRatio = false, extent = {{-400, -300}, {400, 300}})),
    experiment(StartTime = 13046400, Tolerance = 1e-6, StopTime = 13651200),
    Documentation(info = "<HTML>
<p>
This model is the chilled water plant with discrete time control and
trim and respond logic for a data center. The model is described at
<a href=\"Buildings.Examples.ChillerPlant\">
Buildings.Examples.ChillerPlant</a>.
</p>
</html>", revisions = "<html>
<ul>
<li>
September 21, 2017, by Michael Wetter:<br/>
Set <code>from_dp = true</code> in <code>val6</code> and in <code>valByp</code>
which is needed for Dymola 2018FD01 beta 2 for
<a href=\"modelica://Buildings.Examples.ChillerPlant.DataCenterDiscreteTimeControl\">
Buildings.Examples.ChillerPlant.DataCenterDiscreteTimeControl</a>
to converge.
</li>
<li>
January 22, 2016, by Michael Wetter:<br/>
Corrected type declaration of pressure difference.
This is
for <a href=\"https://github.com/ibpsa/modelica-ibpsa/issues/404\">#404</a>.
</li>
<li>
January 13, 2015 by Michael Wetter:<br/>
Moved model to <code>BaseClasses</code> because the continuous and discrete time
implementation of the trim and respond logic do not extend from a common class,
and hence the <code>constrainedby</code> operator is not applicable.
Moving the model here allows to implement both controllers without using a
<code>replaceable</code> class.
</li>
<li>
January 12, 2015 by Michael Wetter:<br/>
Made media instances replaceable, and used the same instance for both
water loops.
This was done to simplify the numerical benchmarks.
</li>
<li>
December 22, 2014 by Michael Wetter:<br/>
Removed <code>Modelica.Fluid.System</code>
to address issue
<a href=\"https://github.com/lbl-srg/modelica-buildings/issues/311\">#311</a>.
</li>
<li>
March 25, 2014, by Michael Wetter:<br/>
Updated model with new expansion vessel.
</li>
<li>
December 5, 2012, by Michael Wetter:<br/>
Removed the filtered speed calculation for the valves to reduce computing time by 25%.
</li>
<li>
October 16, 2012, by Wangda Zuo:<br/>
Reimplemented the controls.
</li>
<li>
July 20, 2011, by Wangda Zuo:<br/>
Added comments and merge to library.
</li>
<li>
January 18, 2011, by Wangda Zuo:<br/>
First implementation.
</li>
</ul>
</html>"));
end WaterCooledChillerExample7;